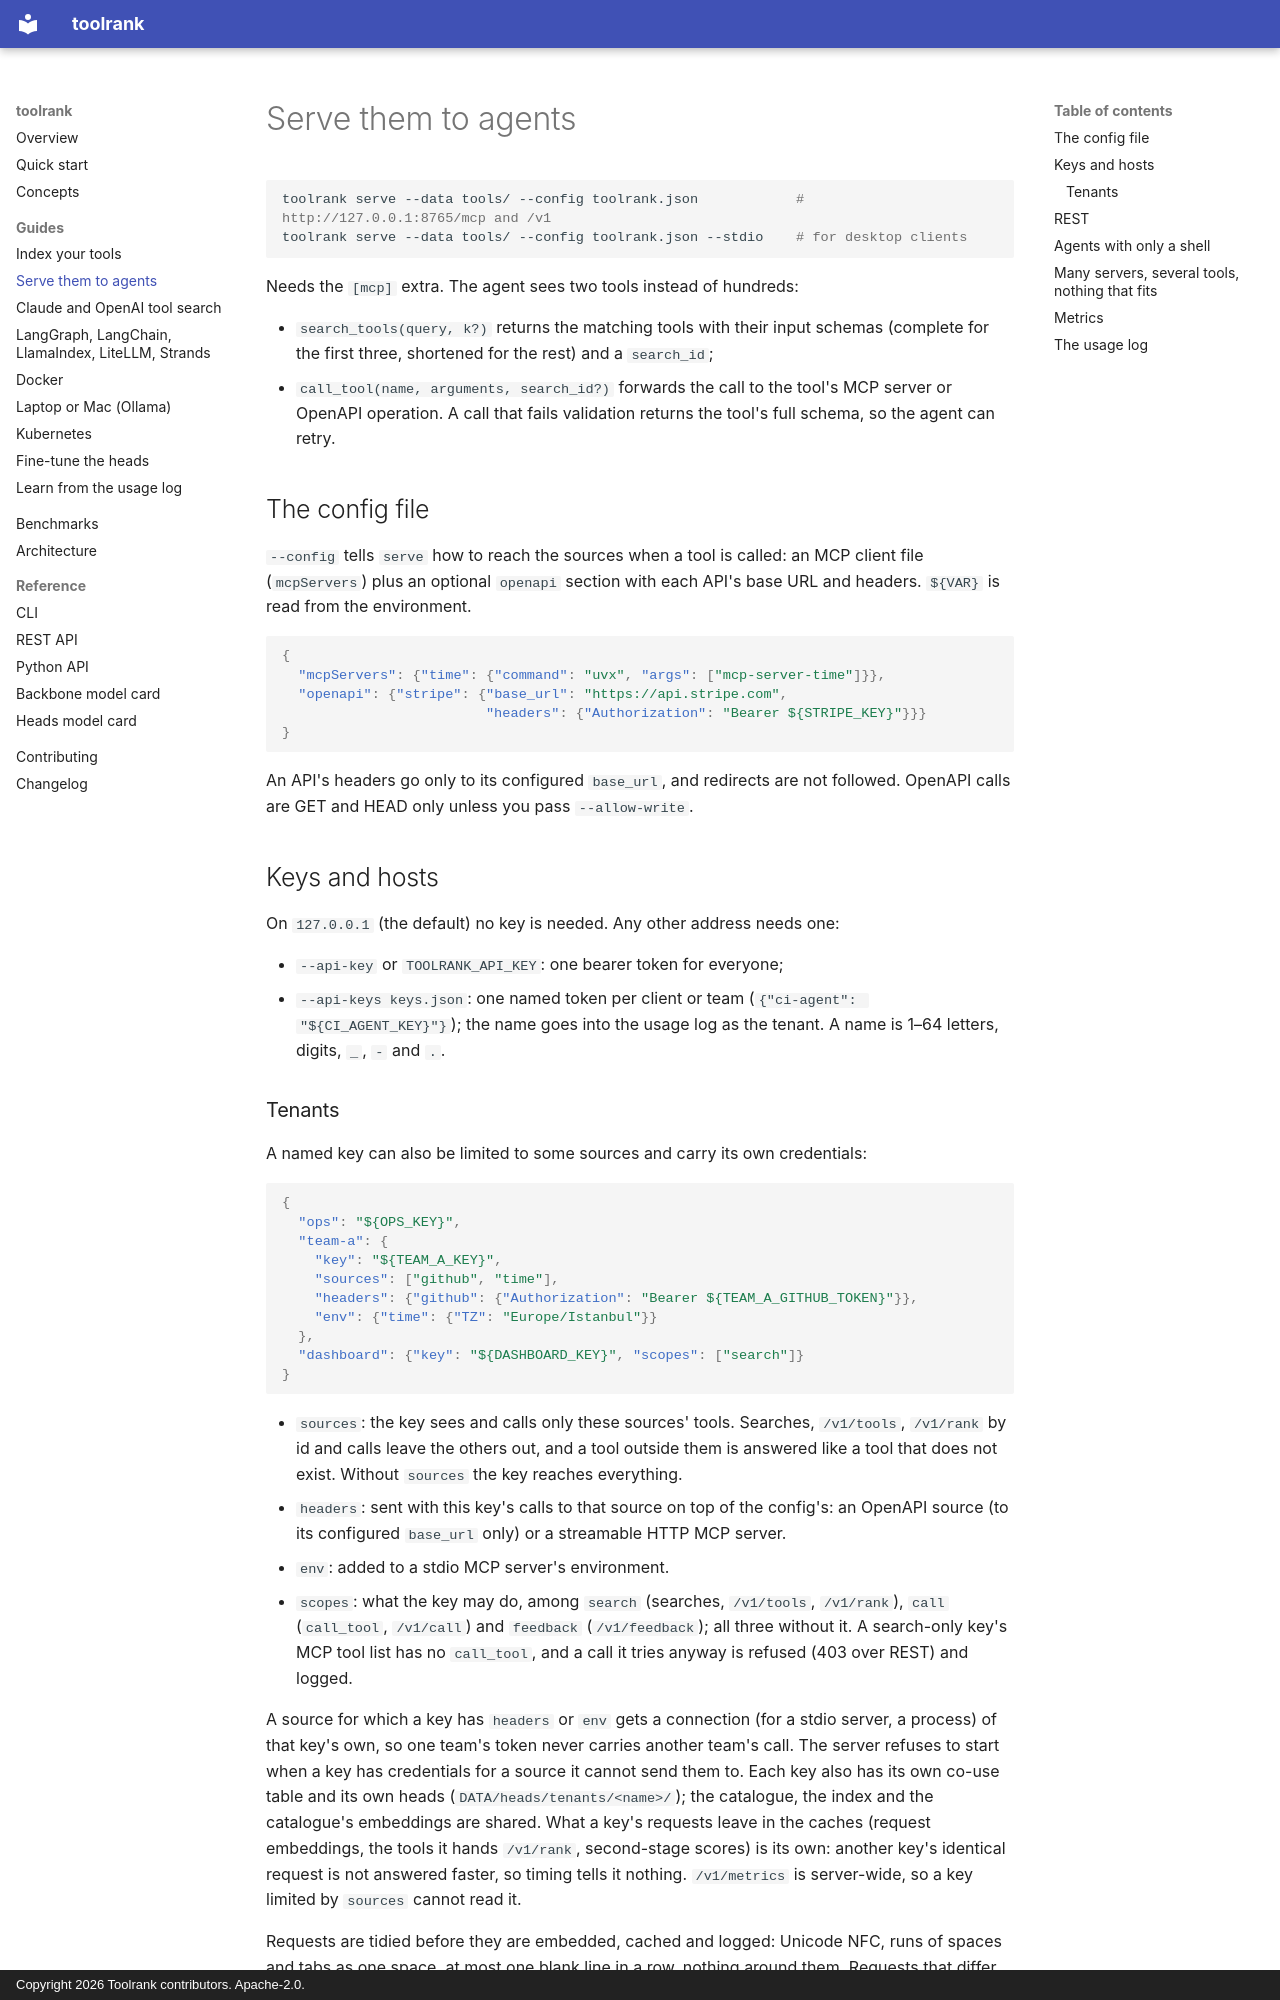

repository: yasinyaman/toolrank · page: guides/serve/index.html · generator: mkdocs · copyright: Copyright 2026 Toolrank contributors. Apache-2.0.

# Serve them to agents

```bash
toolrank serve --data tools/ --config toolrank.json            # http://127.0.0.1:8765/mcp and /v1
toolrank serve --data tools/ --config toolrank.json --stdio    # for desktop clients
```

Needs the `[mcp]` extra. The agent sees two tools instead of hundreds:

- `search_tools(query, k?)` returns the matching tools with their input schemas (complete for the
  first three, shortened for the rest) and a `search_id`;
- `call_tool(name, arguments, search_id?)` forwards the call to the tool's MCP server or OpenAPI
  operation. A call that fails validation returns the tool's full schema, so the agent can retry.

## The config file

`--config` tells `serve` how to reach the sources when a tool is called: an MCP client file
(`mcpServers`) plus an optional `openapi` section with each API's base URL and headers. `${VAR}` is
read from the environment.

```json
{
  "mcpServers": {"time": {"command": "uvx", "args": ["mcp-server-time"]}},
  "openapi": {"stripe": {"base_url": "https://api.stripe.com",
                         "headers": {"Authorization": "Bearer ${STRIPE_KEY}"}}}
}
```

An API's headers go only to its configured `base_url`, and redirects are not followed. OpenAPI
calls are GET and HEAD only unless you pass `--allow-write`.

## Keys and hosts

On `127.0.0.1` (the default) no key is needed. Any other address needs one:

- `--api-key` or `TOOLRANK_API_KEY`: one bearer token for everyone;
- `--api-keys keys.json`: one named token per client or team (`{"ci-agent": "${CI_AGENT_KEY}"}`);
  the name goes into the usage log as the tenant. A name is 1–64 letters, digits, `_`, `-` and `.`.

### Tenants

A named key can also be limited to some sources and carry its own credentials:

```json
{
  "ops": "${OPS_KEY}",
  "team-a": {
    "key": "${TEAM_A_KEY}",
    "sources": ["github", "time"],
    "headers": {"github": {"Authorization": "Bearer ${TEAM_A_GITHUB_TOKEN}"}},
    "env": {"time": {"TZ": "Europe/Istanbul"}}
  },
  "dashboard": {"key": "${DASHBOARD_KEY}", "scopes": ["search"]}
}
```

- `sources`: the key sees and calls only these sources' tools. Searches, `/v1/tools`, `/v1/rank` by
  id and calls leave the others out, and a tool outside them is answered like a tool that does not
  exist. Without `sources` the key reaches everything.
- `headers`: sent with this key's calls to that source on top of the config's: an OpenAPI source
  (to its configured `base_url` only) or a streamable HTTP MCP server.
- `env`: added to a stdio MCP server's environment.
- `scopes`: what the key may do, among `search` (searches, `/v1/tools`, `/v1/rank`), `call`
  (`call_tool`, `/v1/call`) and `feedback` (`/v1/feedback`); all three without it. A search-only key's
  MCP tool list has no `call_tool`, and a call it tries anyway is refused (403 over REST) and logged.

A source for which a key has `headers` or `env` gets a connection (for a stdio server, a process)
of that key's own, so one team's token never carries another team's call. The server refuses to
start when a key has credentials for a source it cannot send them to. Each key also has its own
co-use table and its own heads (`DATA/heads/tenants/<name>/`); the catalogue, the index and the
catalogue's embeddings are shared. What a key's requests leave in the caches (request embeddings,
the tools it hands `/v1/rank`, second-stage scores) is its own: another key's identical request is
not answered faster, so timing tells it nothing. `/v1/metrics` is server-wide, so a key limited by
`sources` cannot read it.

Requests are tidied before they are embedded, cached and logged: Unicode NFC, runs of spaces and
tabs as one space, at most one blank line in a row, nothing around them. Requests that differ only
in whitespace are therefore one cache entry.

The server checks the `Host` header, so a web page cannot reach it through a rebound domain. It
answers to its bind address and, when bound to `0.0.0.0`, to `localhost`. Add the names it is
reached by, such as a compose service or a proxy's host, with `--allowed-host NAME` or
`TOOLRANK_ALLOWED_HOSTS=a,b`. A name without a port also matches requests with no port, as a
reverse proxy on 80 or 443 sends them.

The server speaks plain HTTP. To reach it from another machine, put a reverse proxy that terminates
TLS in front of it: without one the bearer token, the requests and the tools' results cross the
network in the clear.
